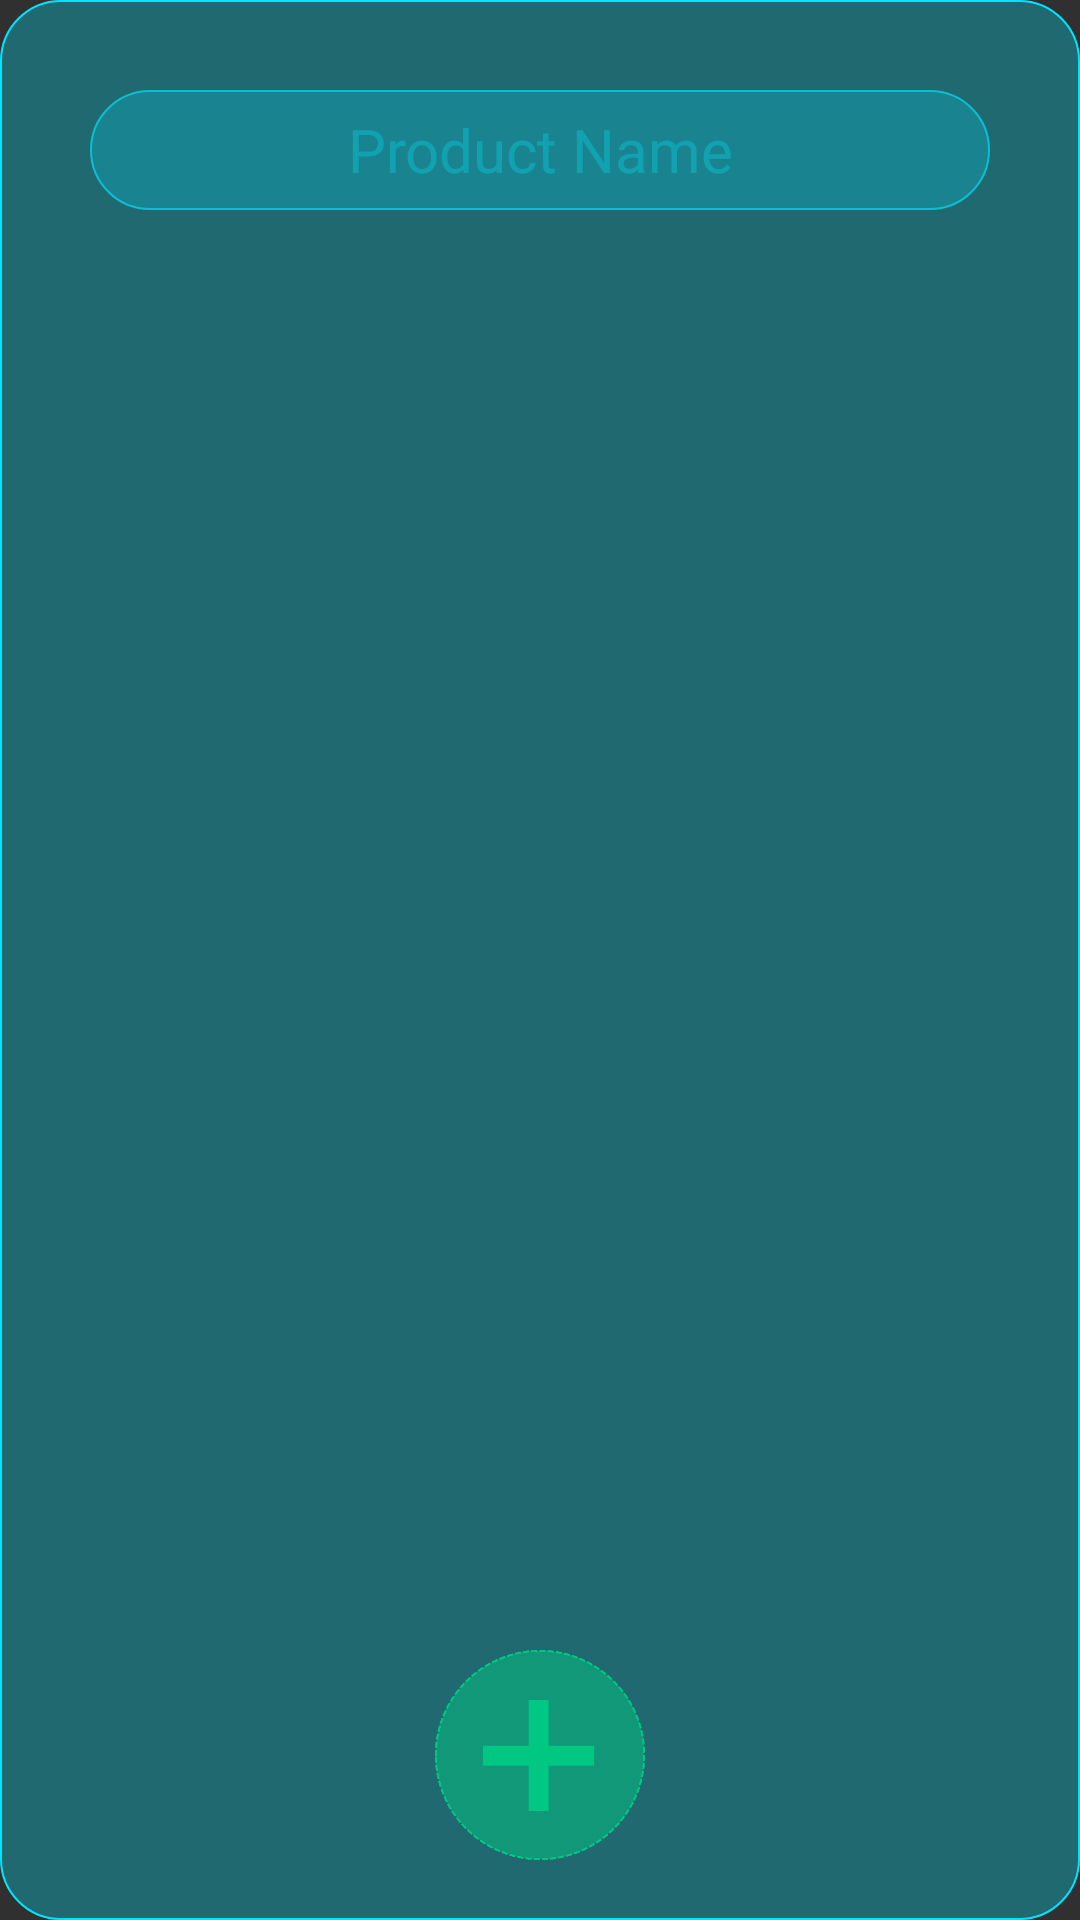

Layout XML and referenced resources for this Android screen:
<!-- AndroidManifest.xml: application theme Theme -->
<!-- res/layout/edit_product_dialog.xml -->
<?xml version="1.0" encoding="utf-8"?>
<androidx.constraintlayout.widget.ConstraintLayout xmlns:android="http://schemas.android.com/apk/res/android"
    xmlns:app="http://schemas.android.com/apk/res-auto"

    xmlns:tools="http://schemas.android.com/tools"
    android:id="@+id/edit_name"
    android:layout_width="wrap_content"
    android:layout_height="wrap_content"
    android:background="@drawable/rounded"
    android:gravity="center"
    android:orientation="vertical">

    <EditText
        android:id="@+id/name"
        android:layout_width="300dp"
        android:layout_height="40dp"
        android:layout_marginStart="20dp"
        android:layout_marginTop="30dp"
        android:layout_marginEnd="20dp"
        android:alpha=".7"
        android:background="@drawable/rounded"
        android:ems="10"
        android:fontFamily="@font/caviar_dreams"
        android:gravity="center"
        android:hint="@string/product_name"
        android:inputType="text"
        android:textColor="@color/blue"
        android:textColorHint="@color/tblue"
        android:textSize="20sp"
        app:layout_constraintEnd_toEndOf="parent"
        app:layout_constraintStart_toStartOf="parent"
        app:layout_constraintTop_toTopOf="parent" />

    <androidx.recyclerview.widget.RecyclerView
        android:id="@+id/list"
        android:layout_width="0dp"
        android:layout_height="300dp"
        android:layout_marginStart="20dp"
        android:layout_marginTop="20dp"
        android:layout_marginEnd="20dp"
        android:layout_marginBottom="20dp"
        app:layout_constraintBottom_toTopOf="@+id/button"
        app:layout_constraintEnd_toEndOf="parent"
        app:layout_constraintStart_toStartOf="parent"
        app:layout_constraintTop_toBottomOf="@+id/name" />

    <ImageView
        android:id="@+id/button"
        android:layout_width="70dp"
        android:layout_height="70dp"
        android:layout_marginBottom="20dp"
        android:tint="@color/green"
        app:layout_constraintBottom_toBottomOf="parent"
        app:layout_constraintEnd_toEndOf="parent"
        app:layout_constraintStart_toStartOf="parent"
        app:srcCompat="@drawable/image3" />

</androidx.constraintlayout.widget.ConstraintLayout>
<!-- resources referenced by this layout -->
<resources>
  <color name="blue">#00e5ff</color>
  <color name="green">#00c781</color>
  <color name="tblue">#8000e5ff</color>
  <!-- drawable image3: png bitmap (drawable, 24530 bytes) -->
  <!-- drawable rounded (drawable) -->
  <?xml version="1.0" encoding="utf-8"?>
  <shape xmlns:android="http://schemas.android.com/apk/res/android">
      android:shape="rectangle">
      <solid android:color="@color/vtblue"/>
      <corners
          android:bottomRightRadius="20dp"
          android:bottomLeftRadius="20dp"
          android:topLeftRadius="20dp"
          android:topRightRadius="20dp"/>
      <stroke
          android:width="0.5dp"
          android:color="@color/blue" />
  </shape>
  <string name="product_name">Product Name</string>
  <style name="Theme" parent="Theme.AppCompat.NoActionBar">
  
      </style>
  <color name="vtblue">#5000e5ff</color>
</resources>
